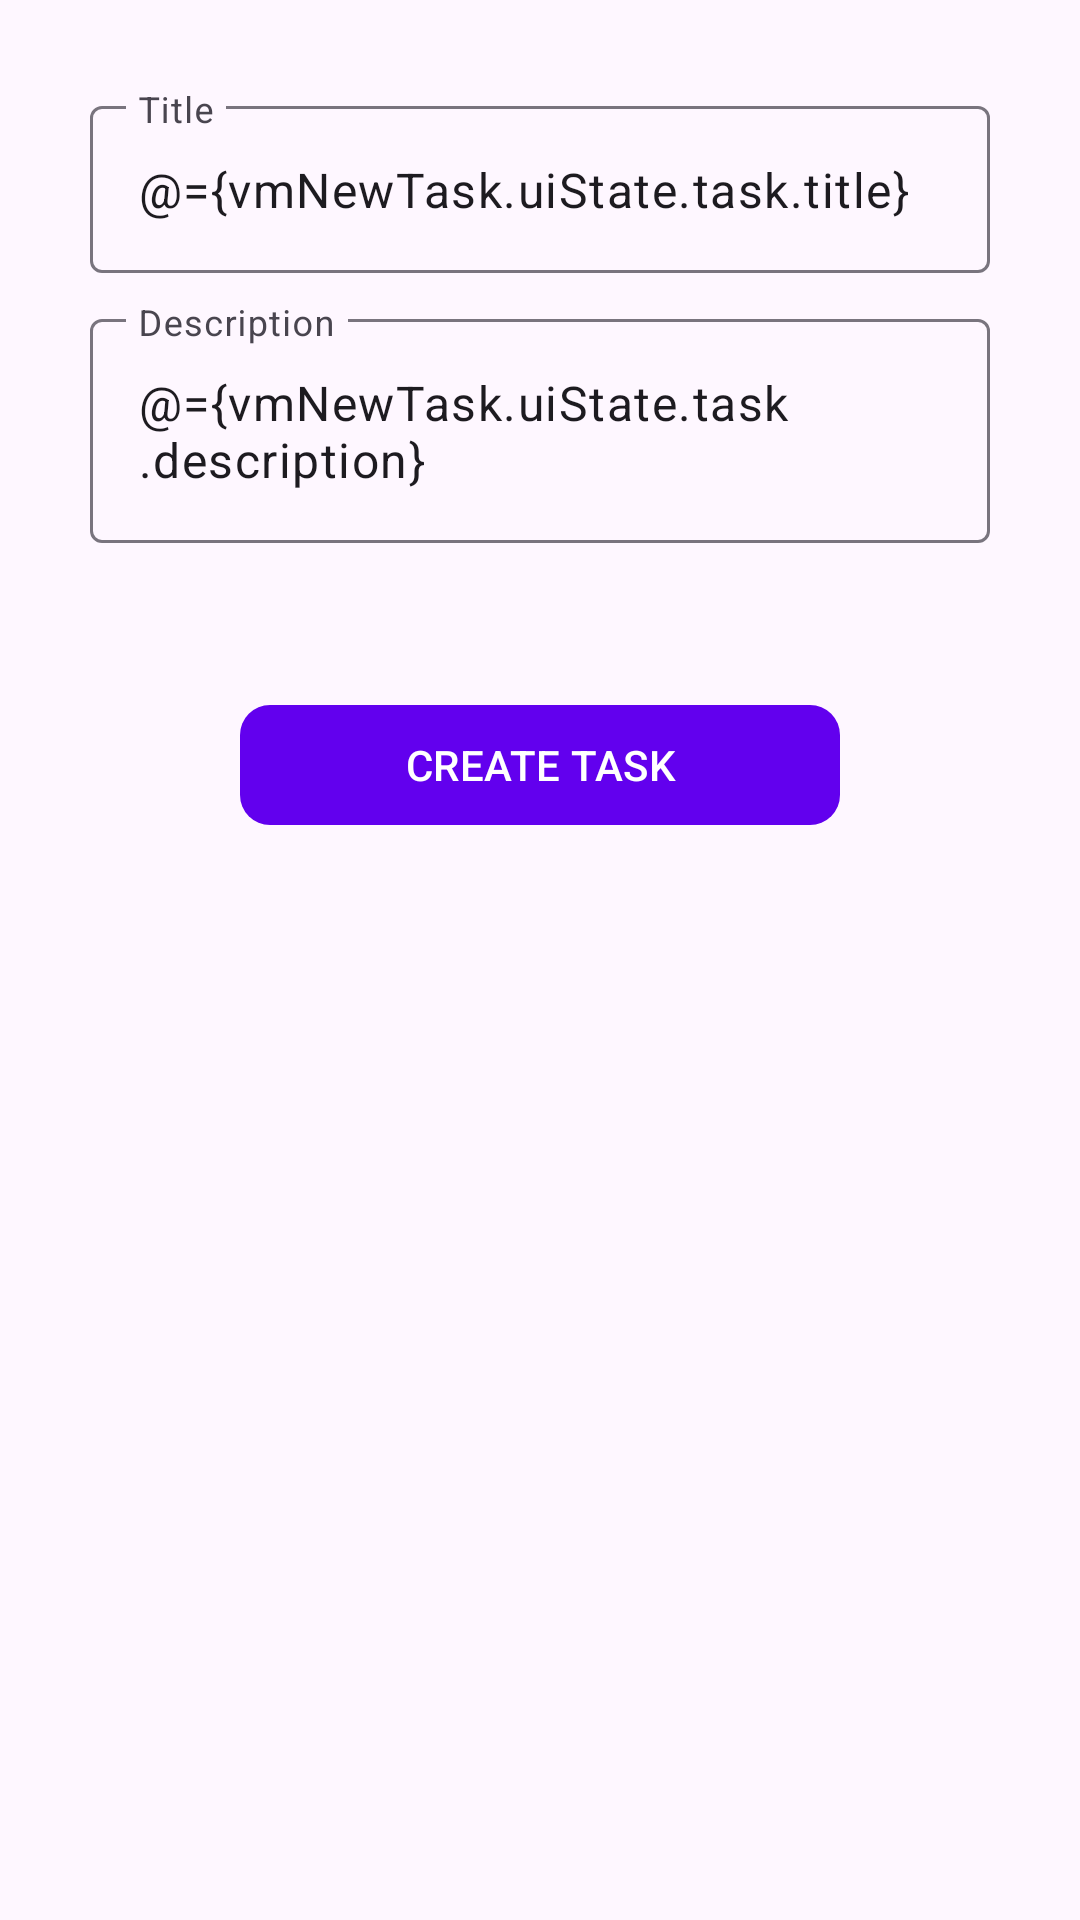

Write the Android layout XML for this screen, with the resource values it uses.
<!-- AndroidManifest.xml: application theme Theme.Kaban -->
<!-- res/layout/fragment_create_task.xml -->
<?xml version="1.0" encoding="utf-8"?>
<layout xmlns:android="http://schemas.android.com/apk/res/android"
    xmlns:app="http://schemas.android.com/apk/res-auto"
    xmlns:tools="http://schemas.android.com/tools"
    tools:context=".ui.CreateTaskFragment">

    <data>

        <variable
            name="vmNewTask"
            type="com.begdev.kaban.viewmodel.TaskViewModel" />
    </data>

    <androidx.appcompat.widget.LinearLayoutCompat
        android:layout_width="match_parent"
        android:layout_height="match_parent"
        android:orientation="vertical">

        <com.google.android.material.textfield.TextInputLayout
            android:layout_width="300dp"
            android:layout_height="wrap_content"
            android:layout_gravity="center"
            android:layout_marginTop="30dp"
            android:hint="Title">

            <com.google.android.material.textfield.TextInputEditText
                android:id="@+id/title_field"
                android:layout_width="match_parent"
                android:layout_height="wrap_content"
                android:text="@={vmNewTask.uiState.task.title}" />
        </com.google.android.material.textfield.TextInputLayout>

        <com.google.android.material.textfield.TextInputLayout
            android:id="@+id/textField"
            android:layout_width="300dp"
            android:layout_height="wrap_content"
            android:layout_gravity="center"
            android:layout_marginTop="10dp"
            android:hint="Description">

            <com.google.android.material.textfield.TextInputEditText
                android:id="@+id/description_field"
                android:layout_width="match_parent"
                android:layout_height="wrap_content"
                android:text="@={vmNewTask.uiState.task.description}" />
        </com.google.android.material.textfield.TextInputLayout>


        <androidx.appcompat.widget.LinearLayoutCompat
            android:layout_width="wrap_content"
            android:layout_height="wrap_content"
            android:layout_gravity="center_horizontal"
            android:layout_marginTop="20dp"
            android:orientation="vertical">
        </androidx.appcompat.widget.LinearLayoutCompat>

        <com.google.android.material.button.MaterialButton
            android:layout_width="200dp"
            android:layout_height="wrap_content"
            android:layout_gravity="center"
            android:layout_marginTop="30dp"
            android:onClick="@{vmNewTask::onCreateTaskClick}"
            android:text="CREATE TASK"
            app:cornerRadius="10dp"/>

    </androidx.appcompat.widget.LinearLayoutCompat>
</layout>
<!-- resources referenced by this layout -->
<resources>
  <style name="Theme.Kaban" parent="Theme.Material3.Light">
          
          <item name="colorPrimary">@color/purple_500</item>
          <item name="colorPrimaryVariant">@color/purple_700</item>
          <item name="colorOnPrimary">@color/white</item>
          
          <item name="colorSecondary">@color/teal_200</item>
          <item name="colorSecondaryVariant">@color/teal_700</item>
          <item name="colorOnSecondary">@color/black</item>
          
          <item name="android:statusBarColor">?attr/colorPrimaryVariant</item>
          
      </style>
  <color name="purple_500">#FF6200EE</color>
  <color name="purple_700">#FF3700B3</color>
  <color name="white">#FFFFFFFF</color>
  <color name="teal_200">#FF03DAC5</color>
  <color name="teal_700">#FF018786</color>
  <color name="black">#FF000000</color>
</resources>
